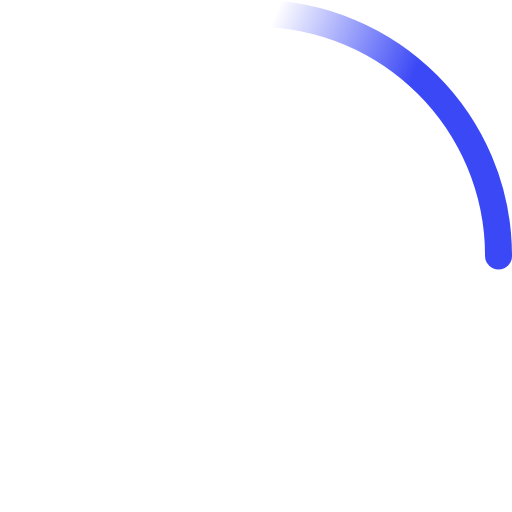
t = 0.00 s
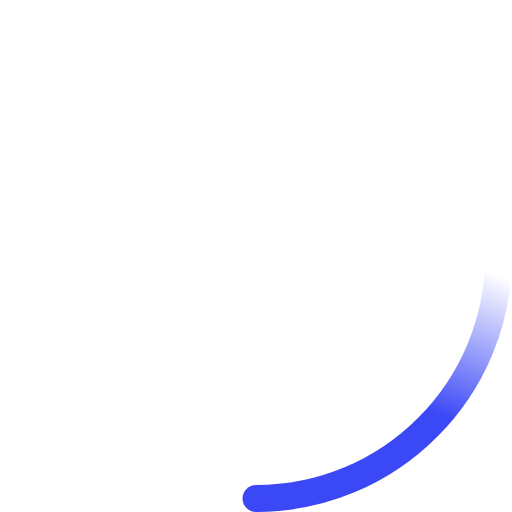
t = 0.23 s
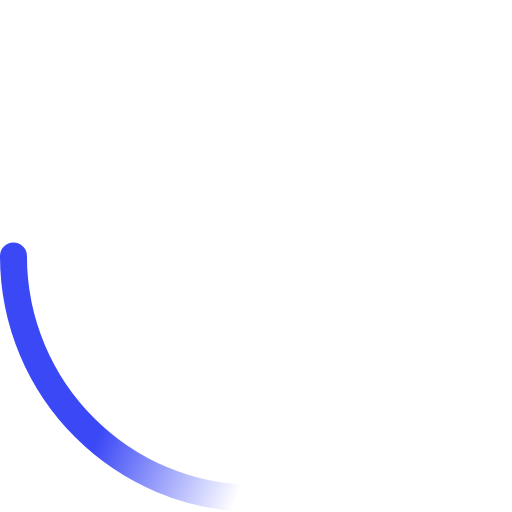
t = 0.45 s
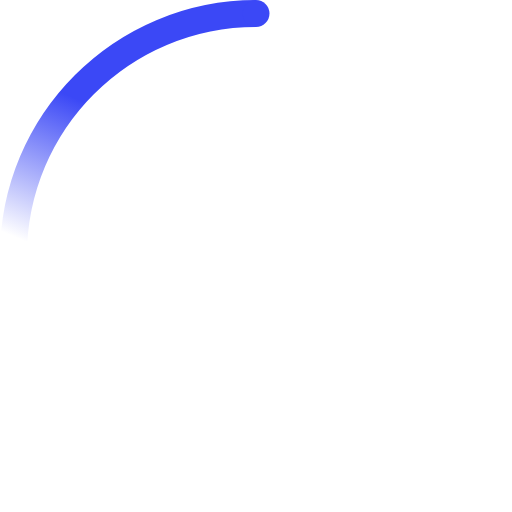
t = 0.68 s

The animated SVG that drew these frames (rendered in a browser with its animation timeline set to each time). Animation: 2 SMIL elements (animateTransform=2); one cycle of 0.90 s, repeats indefinitely.

<!-- By Sam Herbert (@sherb), for everyone. More @ http://goo.gl/7AJzbL -->
<svg width="38" height="38" viewBox="0 0 38 38" xmlns="http://www.w3.org/2000/svg">
    <defs>
        <linearGradient x1="8.042%" y1="0%" x2="65.682%" y2="23.865%" id="a">
            <stop stop-color="#3B48F6" stop-opacity="0" offset="0%"/>
            <stop stop-color="#3B48F6" stop-opacity=".631" offset="63.146%"/>
            <stop stop-color="#3B48F6" offset="100%"/>
        </linearGradient>
    </defs>
    <g fill="none" fill-rule="evenodd">
        <g transform="translate(1 1)">
            <path d="M36 18c0-9.94-8.06-18-18-18" id="Oval-2" stroke="url(#a)" stroke-width="2">
                <animateTransform
                    attributeName="transform"
                    type="rotate"
                    from="0 18 18"
                    to="360 18 18"
                    dur="0.9s"
                    repeatCount="indefinite" />
            </path>
            <circle fill="#3B48F6" cx="36" cy="18" r="1">
                <animateTransform
                    attributeName="transform"
                    type="rotate"
                    from="0 18 18"
                    to="360 18 18"
                    dur="0.9s"
                    repeatCount="indefinite" />
            </circle>
        </g>
    </g>
</svg>
